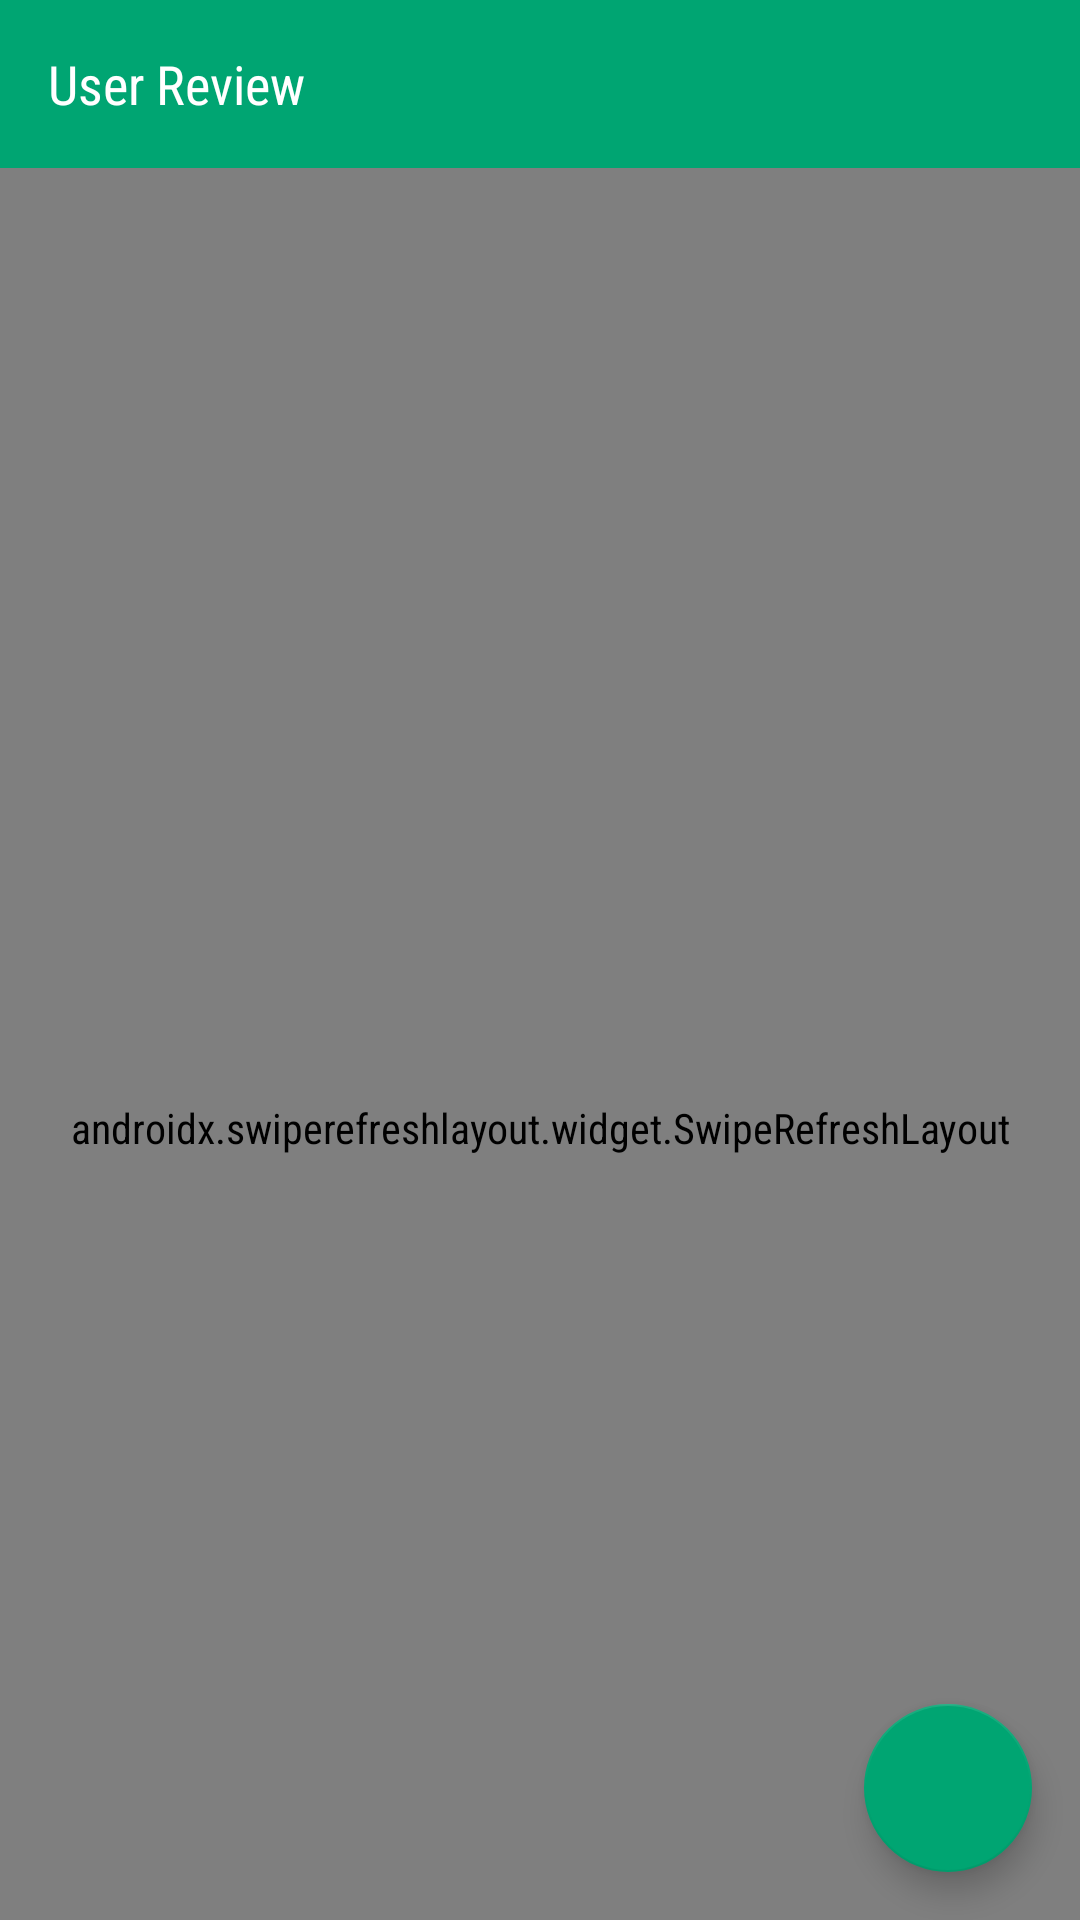

Write the Android layout XML for this screen, with the resource values it uses.
<!-- AndroidManifest.xml: application theme AppTheme -->
<!-- res/layout/activity_user_experience.xml -->
<?xml version="1.0" encoding="utf-8"?>
<androidx.coordinatorlayout.widget.CoordinatorLayout xmlns:android="http://schemas.android.com/apk/res/android"
    xmlns:tools="http://schemas.android.com/tools"
    xmlns:app="http://schemas.android.com/apk/res-auto"
    android:layout_width="match_parent"
    android:layout_height="match_parent">

    <com.google.android.material.appbar.AppBarLayout
        android:layout_width="match_parent"
        android:layout_height="@dimen/appBar"
        android:background="@color/colorPrimary"
        app:elevation="0dp">

        <androidx.appcompat.widget.Toolbar
            android:id="@+id/toolbarExperience"
            android:layout_width="match_parent"
            android:layout_height="match_parent"
            android:theme="@style/AppTheme.AppBarOverlay"
            app:layout_scrollFlags="scroll|enterAlways|snap">

            <TextView
                android:layout_width="match_parent"
                android:layout_height="wrap_content"
                android:text="@string/user_review"
                android:textColor="@android:color/white"
                android:textSize="@dimen/toolbarText" />

        </androidx.appcompat.widget.Toolbar>

    </com.google.android.material.appbar.AppBarLayout>

    <androidx.swiperefreshlayout.widget.SwipeRefreshLayout
        android:id="@+id/srlExperience"
        android:layout_width="match_parent"
        android:layout_height="match_parent"
        app:layout_behavior="com.google.android.material.appbar.AppBarLayout$ScrollingViewBehavior">

        <androidx.recyclerview.widget.RecyclerView
            android:id="@+id/rvExperience"
            android:layout_width="match_parent"
            android:layout_height="wrap_content"
            android:background="@color/defaultBg"
            tools:listitem="@layout/item_experience_more"
            android:paddingTop="8dp"
            android:paddingBottom="60dp"
            android:clipToPadding="false" />

    </androidx.swiperefreshlayout.widget.SwipeRefreshLayout>

    <TextView
        android:id="@+id/tvEmpty"
        android:layout_width="wrap_content"
        android:layout_height="wrap_content"
        android:layout_gravity="center"
        android:drawableTop="@drawable/ic_empty"
        android:drawablePadding="10dp"
        android:textSize="16sp"
        android:textAlignment="center"
        android:text="@string/no_experience_found"
        android:visibility="gone" />

    <com.google.android.material.floatingactionbutton.FloatingActionButton
        android:id="@+id/fabAdd"
        android:layout_width="wrap_content"
        android:layout_height="wrap_content"
        android:layout_gravity="bottom|end"
        android:layout_margin="16dp"
        app:backgroundTint="@color/colorPrimary"
        app:fabSize="normal"
        app:srcCompat="@drawable/ic_edit" />

</androidx.coordinatorlayout.widget.CoordinatorLayout>
<!-- res/layout/item_experience_more.xml (included above) -->
<?xml version="1.0" encoding="utf-8"?>
<RelativeLayout xmlns:android="http://schemas.android.com/apk/res/android"
    android:layout_width="match_parent"
    android:layout_height="wrap_content"
    android:paddingStart="16dp"
    android:paddingEnd="16dp"
    android:layout_marginBottom="10dp"
    xmlns:app="http://schemas.android.com/apk/res-auto"
    xmlns:tools="http://schemas.android.com/tools">

    <de.hdodenhof.circleimageview.CircleImageView
        android:id="@+id/imgUser"
        android:layout_width="40dp"
        android:layout_height="40dp"
        app:civ_border_color="@color/colorPrimary"
        app:civ_border_width="2dp"
        app:civ_fill_color="@android:color/white"
        tools:src="@tools:sample/avatars" />

    <TextView
        android:id="@+id/tvUserName"
        android:layout_width="wrap_content"
        android:layout_height="wrap_content"
        android:layout_toEndOf="@id/imgUser"
        android:layout_marginStart="8dp"
        android:maxLines="2"
        android:ellipsize="end"
        android:textSize="16sp"
        android:textColor="@android:color/black"
        tools:text="@tools:sample/full_names" />

    <TextView
        android:id="@+id/tvTime"
        android:layout_width="wrap_content"
        android:layout_height="wrap_content"
        android:layout_below="@id/tvUserName"
        android:layout_toEndOf="@id/imgUser"
        android:layout_marginStart="8dp"
        android:textSize="12sp"
        tools:text="@tools:sample/date/ddmmyy" />

    <TextView
        android:id="@+id/tvExperience"
        android:layout_width="wrap_content"
        android:layout_height="wrap_content"
        android:layout_toEndOf="@id/imgUser"
        android:layout_marginStart="8dp"
        android:layout_below="@id/tvTime"
        android:textColor="@android:color/black"
        tools:text="@tools:sample/lorem/random"
        tools:maxLines="6"/>

</RelativeLayout>
<!-- resources referenced by this layout -->
<resources>
  <color name="colorPrimary">#00a572</color>
  <color name="defaultBg">#FAFAFA</color>
  <dimen name="appBar">56dp</dimen>
  <dimen name="toolbarText">18sp</dimen>
  <!-- drawable ic_empty: png bitmap (drawable, 5995 bytes) -->
  <string name="no_experience_found">User Experience Not Found</string>
  <string name="user_review">User Review</string>
  <style name="AppTheme.AppBarOverlay" parent="ThemeOverlay.AppCompat.Dark.ActionBar">
          <item name="android:itemBackground">@color/colorSemiWhite</item>
          <item name="android:textColor">@android:color/black</item>
      </style>
  <style name="AppTheme" parent="Theme.AppCompat.Light.DarkActionBar">
          <item name="colorPrimary">@color/colorPrimary</item>
          <item name="colorPrimaryDark">@color/colorPrimaryDark</item>
          <item name="colorAccent">@color/colorAccent</item>
          <item name="android:textColorHint">@color/colorMuted</item>
          <item name="windowActionBar">false</item>
          <item name="windowNoTitle">true</item>
          <item name="android:windowBackground">@android:color/white</item>
          <item name="android:textViewStyle">@style/MyTextView</item>
          <item name="buttonStyle">@style/MyButton</item>
          <item name="editTextStyle">@style/MyEditText</item>
          <item name="autoCompleteTextViewStyle">@style/MyEditText</item>
      </style>
  <color name="colorSemiWhite">#EEEEEE</color>
  <color name="colorPrimaryDark">#01796f</color>
  <color name="colorAccent">#D81B60</color>
  <color name="colorMuted">#CCCCCC</color>
  <style name="MyTextView" parent="android:Widget.TextView">
          <item name="android:fontFamily">sans-serif-condensed</item>
      </style>
  <style name="MyButton" parent="android:Widget.Button">
          <item name="android:fontFamily">sans-serif-condensed</item>
      </style>
  <style name="MyEditText" parent="android:Widget.EditText">
          <item name="android:fontFamily">sans-serif-condensed</item>
      </style>
</resources>
